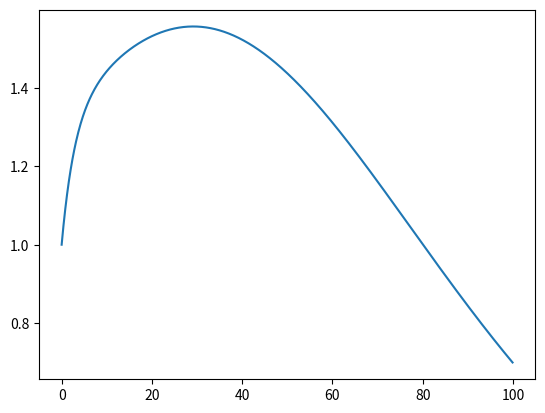

This figure's Python source:
from __future__ import absolute_import
from __future__ import division
from __future__ import print_function

import numpy as np
import pandas as pd
import scipy as sp
from scipy.integrate import odeint
import matplotlib.pyplot as plt


class SEIARV():
    """
    Suspected-Exposed-Symptomatic Infected-Asymptomatic Infected
    -Recovered-Vaccinated Model
    """

    def __init__(self, ctrl_C=None, ctrl_D=None, waning_rate=None, water_input_C=None, water_input_D=None,
                 travel=None, travel_V=None, vac_plan_C=None, vac_plan_D=None,
                 initS_C=100, initE_C=1, initA_C=1, initI_C=1, initR1_C=0, initR2_C=0,
                 initV_C=0, initE_C_V=0, initA_C_V=0, initI_C_V=0, initR1_C_V=0, initR2_C_V=0,
                 initW_C=0, initM_C=100,
                 initS_D=1000, initE_D=1, initA_D=1, initI_D=1, initR1_D=0, initR2_D=0,
                 initV_D=0, initE_D_V=0, initA_D_V=0, initI_D_V=0, initR1_D_V=0, initR2_D_V=0,
                 initW_D=0, initM_D=100,
                 t0=0, dt=0.1, tend=200,
                 N_C=100, N_D=200,
                 beta_C=0.2, beta_D=0.22,
                 k_E=1 / 3, k_A=1 / 3, sigma=1 / 5.2, rho=0.18,
                 gamma_I=1 / 12, gamma_A=1 / 10, gamma_R=1 / 13,
                 p_0=100, p_E=0.1, p_A=0.1, p_R=0.1,
                 lambda_C=1, lambda_D=1,
                 nu=0.2, epsilon=0.5, rho_V=0.8, sigma_V=1 / 5, gamma_I_V=1 / 10, gamma_A_V=1 / 8, gamma_R_V=1 / 10,
                 p_1=50,
                 nature_birth_C=0, nature_birth_D=0, nature_death=0, vac_rate=0):
        self.ctrl_C = ctrl_C if ctrl_C is not None else lambda t: 1
        self.ctrl_D = ctrl_D if ctrl_D is not None else lambda t: 1
        self.waning_rate = waning_rate if waning_rate is not None else lambda t: 1
        self.water_input_C = water_input_C if water_input_C is not None else lambda t: 100
        self.water_input_D = water_input_D if water_input_D is not None else lambda t: 100
        self.travel = travel if travel is not None else lambda t: 0
        self.travel_V = travel_V if travel_V is not None else lambda t: 0
        self.vac_plan_C = vac_plan_C if vac_plan_C is not None else lambda t: 0
        self.vac_plan_D = vac_plan_D if vac_plan_D is not None else lambda t: 0
        # time-dependent function; Initial value; time; parameters; others
        self.initvalue = {"initS_C": initS_C, "initE_C": initE_C, "initA_C": initA_C, "initI_C": initI_C,
                          "initR1_C": initR1_C, "initR2_C": initR2_C,
                          "initV_C": initV_C, "initE_C_V": initE_C_V, "initA_C_V": initA_C_V, "initI_C_V": initI_C_V,
                          "initR1_C_V": initR1_C_V, "initR2_C_V": initR2_C_V, "initW_C": initW_C, "initM_C": initM_C,
                          "initS_D": initS_D, "initE_D": initE_D, "initA_D": initA_D, "initI_D": initI_D,
                          "initR1_D": initR1_D, "initR2_D": initR2_D,
                          "initV_D": initV_D, "initE_D_V": initE_D_V, "initA_D_V": initA_D_V, "initI_D_V": initI_D_V,
                          "initR1_D_V": initR1_D_V, "initR2_D_V": initR2_D_V, "initW_D": initW_D, "initM_D": initM_D}
        self.timepara = {"t0": t0, "dt": dt, "tend": tend}
        self.para = {"N_C": N_C, "N_D": N_D,
                     "beta_C": beta_C, "beta_D": beta_D,
                     "k_E": k_E, "k_A": k_A, "sigma": sigma, "rho": rho,
                     "gamma_I": gamma_I, "gamma_A": gamma_A, "gamma_R": gamma_R,
                     "p_0": p_0, "p_E": p_E, "p_A": p_A, "p_R": p_R,
                     "lambda_C": lambda_C, "lambda_D": lambda_D,
                     "nu": nu, "epsilon": epsilon, "rho_V": rho_V, "sigma_V": sigma_V,
                     "gamma_I_V": gamma_I_V, "gamma_A_V": gamma_A_V, "gamma_R_V": gamma_R_V, "p_1": p_1,
                     "nature_birth_C": nature_birth_C, "nature_birth_D": nature_birth_D, "nature_death": nature_death,
                     "vac_rate": vac_rate}

    # Compartment models
    @staticmethod
    def SEIARV_model(y, t, N_C=100, N_D=200,
                     beta_C=0.2, beta_D=0.22,
                     k_E=1 / 3, k_A=1 / 3, sigma=1 / 5.2, rho=0.18,
                     gamma_I=1 / 12, gamma_A=1 / 10, gamma_R=1 / 13,
                     p_0=100, p_E=0.1, p_A=0.1, p_R=0.1,
                     lambda_C=1, lambda_D=1,
                     nu=0.2, epsilon=0.5, rho_V=0.8, sigma_V=1 / 5, gamma_I_V=1 / 10, gamma_A_V=1 / 8, gamma_R_V=1 / 10,
                     p_1=50, nature_birth_C=0, nature_birth_D=0, nature_death=0, vac_rate=0):
        S_C, E_C, A_C, I_C, R1_C, R2_C, V_C, E_C_V, A_C_V, I_C_V, R1_C_V, R2_C_V, W_C, M_C, \
        S_D, E_D, A_D, I_D, R1_D, R2_D, V_D, E_D_V, A_D_V, I_D_V, R1_D_V, R2_D_V, W_D, M_D = y

        # time-dependent function
        SEIARV_1 = SEIARV()
        ctrl_C = SEIARV_1.ctrl_C  # input control function
        ctrl_D = SEIARV_1.ctrl_D
        waning_rate = SEIARV_1.waning_rate
        water_input_C = SEIARV_1.water_input_C
        water_input_D = SEIARV_1.water_input_D
        travel = SEIARV_1.travel
        travel_V = SEIARV_1.travel_V
        vac_plan_C = SEIARV_1.vac_plan_C
        vac_plan_D = SEIARV_1.vac_plan_D
        # Calculation
        N1_C = S_C + E_C + A_C + I_C + R1_C + R2_C
        N2_C = V_C + E_C_V + A_C_V + I_C_V + R1_C_V + R2_C_V
        N_stay_C = (1 - travel(t)) * N1_C + travel(t) * I_C + (1 - travel_V(t)) * N2_C + travel_V(t) * I_C_V
        N_stay_D = N_D + travel(t) * N1_C - travel(t) * I_C + travel_V(t) * N2_C - travel_V(t) * I_C_V

        ## non-vac individuals with infectiveness in University
        Infective_C = k_E * (1 - travel(t)) * E_C + k_A * (
                1 - travel(t)) * A_C + I_C
        ## vac individuals with infectiveness in University
        Infective_C_V = k_E * (1 - travel_V(t)) * E_C_V + k_A * (
                1 - travel_V(t)) * A_C_V + I_C_V
        ## non-vac individuals with infectiveness in Downtown
        Infective_D = k_E * (travel(t) * E_C + E_D) + k_A * (travel(t) * A_C + A_D) + I_D
        ## vac individuals with infectiveness in Dwontown
        Infective_D_V = k_E * (travel_V(t) * E_C_V + E_D_V) + k_A * (travel_V(t) * A_C_V + A_D_V) + I_D_V
        ## non-vac infection of students in university
        Infec_C = beta_C * ctrl_C(t) * (1 - travel(t)) * S_C * (Infective_C + nu * Infective_C_V) / N_stay_C
        ## non-vac infection of students in downtown
        Infec_D = beta_D * ctrl_D(t) * travel(t) * S_C * (Infective_D + nu * Infective_D_V) / N_stay_D
        ## vac infection of students in university
        Infec_C_V = epsilon * beta_C * ctrl_C(t) * (1 - travel_V(t)) * V_C * (
                Infective_C + nu * Infective_C_V) / N_stay_C
        ## vac infection of students in downtown
        Infec_D_V = epsilon * beta_D * ctrl_D(t) * travel_V(t) * V_C * (Infective_D + nu * Infective_D_V) / N_stay_D
        ## non-vac infection of downtown individuals
        down_Infec = beta_D * ctrl_D(t) * S_D * (Infective_D + nu * Infective_D_V) / N_stay_D
        ## vac infection of downtown individuals
        down_Infec_V = epsilon * beta_D * ctrl_D(t) * V_D * (Infective_D + nu * Infective_D_V) / N_stay_D
        ## Viral shedding in University
        shed_C = p_0 * (I_C + (1 - travel(t)) * (p_A * A_C + p_E * E_C + p_R * R1_C)) + p_1 * (
                I_C_V + (1 - travel_V(t)) * (p_A * A_C_V + p_E * E_C_V + p_R * R1_C_V))
        shed_D = p_0 * travel(t) * (p_A * A_C + p_E * E_C + p_R * R1_C) + p_1 * travel_V(t) * (
                p_A * A_C_V + p_E * E_C_V + p_R * R1_C_V) + p_0 * (
                         I_D + p_A * A_D + p_E * E_D + p_R * R1_D) + p_1 * (
                         I_D_V + p_A * A_D_V + p_E * E_D_V + p_R * R1_D_V)

        ## Choice of vaccination term phi(t)S or phi(t); vac_rate=0, phi(t); vac_rate=1, phi(t) S
        vac_C = vac_plan_C(t) * (vac_rate * S_C + 1 - vac_rate)
        vac_D = vac_plan_D(t) * (vac_rate * S_D + 1 - vac_rate)

        # dydt
        dS_C = nature_birth_C - Infec_C - Infec_D - vac_C - nature_death * S_C
        dE_C = Infec_C + Infec_D - sigma * E_C - nature_death * E_C
        dA_C = rho * sigma * E_C - gamma_A * A_C - nature_death * A_C
        dI_C = (1 - rho) * sigma * E_C - gamma_I * I_C - nature_death * I_C
        dR1_C = gamma_A * A_C + gamma_I * I_C - gamma_R * R1_C - nature_death * R1_C
        dR2_C = gamma_R * R1_C - nature_death * R2_C
        dV_C = vac_C - Infec_C_V - Infec_D_V - nature_death * V_C
        dE_C_V = Infec_C_V + Infec_D_V - sigma_V * E_C_V - nature_death * E_C_V
        dA_C_V = rho_V * sigma_V * E_C_V - gamma_A_V * A_C_V - nature_death * A_C_V
        dI_C_V = (1 - rho_V) * sigma_V * E_C_V - gamma_I_V * I_C_V - nature_death * I_C_V
        dR1_C_V = gamma_A_V * A_C_V + gamma_I_V * I_C_V - gamma_R_V * R1_C_V - nature_death * R1_C_V
        dR2_C_V = gamma_R_V * R1_C_V - nature_death * R2_C_V
        dW_C = shed_C / M_C - waning_rate(t) * W_C
        dM_C = water_input_C(t) - lambda_C * M_C
        dS_D = nature_birth_D - down_Infec - vac_D - nature_death * S_D
        dE_D = down_Infec - sigma * E_D - nature_death * E_D
        dA_D = rho * sigma * E_D - gamma_A * A_D - nature_death * A_D
        dI_D = (1 - rho) * sigma * E_D - gamma_I * I_D - nature_death * I_D
        dR1_D = gamma_A * A_D + gamma_I * I_D - gamma_R * R1_D - nature_death * R1_D
        dR2_D = gamma_R * R1_D - nature_death * R2_D
        dV_D = vac_D - down_Infec_V - nature_death * V_D
        dE_D_V = down_Infec_V - sigma_V * E_D_V - nature_death * E_D_V
        dA_D_V = rho_V * sigma_V * E_D_V - gamma_A_V * A_D_V - nature_death * A_D_V
        dI_D_V = (1 - rho_V) * sigma_V * E_D_V - gamma_I_V * I_D_V - nature_death * I_D_V
        dR1_D_V = gamma_A_V * A_D_V + gamma_I_V * I_D_V - gamma_R_V * R1_D_V - nature_death * R1_D_V
        dR2_D_V = gamma_R_V * R1_D_V - nature_death * R2_D_V
        dW_D = shed_D / M_D - waning_rate(t) * W_D
        dM_D = water_input_D(t) - lambda_D * M_D
        return np.array(
            [dS_C, dE_C, dA_C, dI_C, dR1_C, dR2_C, dV_C, dE_C_V, dA_C_V, dI_C_V, dR1_C_V, dR2_C_V, dW_C, dM_C,
             dS_D, dE_D, dA_D, dI_D, dR1_D, dR2_D, dV_D, dE_D_V, dA_D_V, dI_D_V, dR1_D_V, dR2_D_V, dW_D, dM_D])

    # Solving the model by odeint
    def ode_sol(self):
        init_value = [self.initvalue[i] for i in self.initvalue.keys()]
        # print("Initial Value:", init_value)
        tspan = np.arange(self.timepara["t0"], self.timepara["tend"], self.timepara["dt"])  # time span
        # print("Tspan:", tspan)
        para = tuple([self.para[i] for i in self.para.keys()])  # args
        # print("Parameters:", para)
        sol = odeint(self.SEIARV_model, init_value, tspan, para, )
        return {"tspan": tspan, "solution": sol}


class SEIARV_one():
    """
    One region Suspected-Exposed-Symptomatic Infected-Asymptomatic Infected
    -Recovered-Vaccinated Model
    """

    def __init__(self, ctrl=None, waning_rate=None, water_input=None,
                 vac_plan=None, diagnosed=None, diagnosed_V=None,
                 initS=100, initE=1, initA=1, initI=1, initD=0, initR1=0, initR2=0,
                 initV=0, initE_V=0, initA_V=0, initI_V=0, initD_V=0, initR1_V=0, initR2_V=0,
                 initW=0, initM=100,
                 t0=0, dt=0.1, tend=200,
                 N=100,
                 beta=0.2,
                 k_E=1 / 3, k_A=1 / 3, sigma=1 / 5.2, rho=0.18,
                 gamma_I=1 / 12, gamma_A=1 / 10, gamma_R=1 / 13, gamma_D=1 / 10,
                 p_0=100, p_E=0.1, p_A=0.1, p_R=0.1,
                 lambda_0=1,
                 nu=0.2, epsilon=0.5, rho_V=0.8, sigma_V=1 / 5, gamma_I_V=1 / 10, gamma_A_V=1 / 8, gamma_R_V=1 / 10,
                 gamma_D_V=1 / 10,
                 p_1=50,
                 nature_birth=0, nature_death=0, vac_rate=0, diag_rate=1):
        self.ctrl = ctrl if ctrl is not None else lambda t: 1
        self.waning_rate = waning_rate if waning_rate is not None else lambda t: 1
        self.water_input = water_input if water_input is not None else lambda t: 100
        self.vac_plan = vac_plan if vac_plan is not None else lambda t: 0
        self.diagnosed = diagnosed if diagnosed is not None else lambda t: 0
        self.diagnosed_V = diagnosed_V if diagnosed_V is not None else lambda t: 0
        # time-dependent function; Initial value; time; parameters; others
        self.initvalue = {"initS": initS, "initE": initE, "initA": initA, "initI": initI, "initD": initD,
                          "initR1": initR1, "initR2": initR2,
                          "initV": initV, "initE_V": initE_V, "initA_V": initA_V, "initI_V": initI_V,
                          "initD_V": initD_V,
                          "initR1_V": initR1_V, "initR2_V": initR2_V, "initW": initW, "initM": initM}
        self.timepara = {"t0": t0, "dt": dt, "tend": tend}
        self.para = {"N": N,
                     "beta": beta,
                     "k_E": k_E, "k_A": k_A, "sigma": sigma, "rho": rho,
                     "gamma_I": gamma_I, "gamma_A": gamma_A, "gamma_R": gamma_R, "gamma_D": gamma_D,
                     "p_0": p_0, "p_E": p_E, "p_A": p_A, "p_R": p_R,
                     "lambda_0": lambda_0,
                     "nu": nu, "epsilon": epsilon, "rho_V": rho_V, "sigma_V": sigma_V,
                     "gamma_I_V": gamma_I_V, "gamma_A_V": gamma_A_V, "gamma_R_V": gamma_R_V, "gamma_D_V": gamma_D_V,
                     "p_1": p_1,
                     "nature_birth": nature_birth, "nature_death": nature_death,
                     "vac_rate": vac_rate, "diag_rate": diag_rate}

    # Compartment models
    @staticmethod
    def SEIARV_one_model(y, t, N=100,
                         beta=0.2,
                         k_E=1 / 3, k_A=1 / 3, sigma=1 / 5.2, rho=0.18,
                         gamma_I=1 / 12, gamma_A=1 / 10, gamma_R=1 / 13, gamma_D=1 / 10,
                         p_0=100, p_E=0.1, p_A=0.1, p_R=0.1,
                         lambda_0=1,
                         nu=0.2, epsilon=0.5, rho_V=0.8, sigma_V=1 / 5, gamma_I_V=1 / 10, gamma_A_V=1 / 8,
                         gamma_D_V=1 / 10,
                         gamma_R_V=1 / 10,
                         p_1=50, nature_birth=0, nature_death=0, vac_rate=0, diag_rate=1):
        S, E, A, I, D, R1, R2, V, E_V, A_V, I_V, D_V, R1_V, R2_V, W, M, = y

        # time-dependent function
        SEIARV_1 = SEIARV_one()
        ctrl = SEIARV_1.ctrl  # input control function
        waning_rate = SEIARV_1.waning_rate
        water_input = SEIARV_1.water_input
        diagnosed = SEIARV_1.diagnosed
        diagnosed_V = SEIARV_1.diagnosed_V
        vac_plan = SEIARV_1.vac_plan
        # Calculation
        N1 = S + E + A + I + D + R1 + R2
        N2 = V + E_V + A_V + I_V + D_V + R1_V + R2_V
        N_stay = N1 + N2

        ## non-vac individuals with infectiveness in University
        Infective = k_E * E + k_A * A + I
        ## vac individuals with infectiveness in University
        Infective_V = k_E * E_V + k_A * A_V + I_V
        ## non-vac infection of students in university
        Infec = beta * ctrl(t) * S * (Infective + nu * Infective_V) / N_stay
        ## vac infection of students in university
        Infec_V = epsilon * beta * ctrl(t) * V * (
                Infective + nu * Infective_V) / N_stay
        ## Viral shedding in University
        shed = p_0 * (I + D + p_A * A + p_E * E + p_R * R1) + p_1 * (
                I_V + D_V + p_A * A_V + p_E * E_V)

        ## Choice of vaccination term phi(t)S or phi(t); vac_rate=0, phi(t); vac_rate=1, phi(t) S
        vac = vac_plan(t) * (vac_rate * S + 1 - vac_rate)
        diag_A = diagnosed(t) * (diag_rate * A + 1 - diag_rate)
        diag_I = diagnosed(t) * (diag_rate * I + 1 - diag_rate)
        diag_A_V = diagnosed_V(t) * (diag_rate * A_V + 1 - diag_rate)
        diag_I_V = diagnosed_V(t) * (diag_rate * I_V + 1 - diag_rate)

        # dydt
        dS = nature_birth - Infec - vac - nature_death * S
        dE = Infec - sigma * E - nature_death * E
        dA = rho * sigma * E - gamma_A * A - nature_death * A - diag_A
        dI = (1 - rho) * sigma * E - gamma_I * I - nature_death * I - diag_I
        dD = diag_A + diag_I - gamma_D * D
        dR1 = gamma_D * D + gamma_A * A + gamma_I * I - gamma_R * R1 - nature_death * R1
        dR2 = gamma_R * R1 - nature_death * R2
        dV = vac - Infec_V - nature_death * V
        dE_V = Infec_V - sigma_V * E_V - nature_death * E_V
        dA_V = rho_V * sigma_V * E_V - gamma_A_V * A_V - nature_death * A_V - diag_A_V
        dI_V = (1 - rho_V) * sigma_V * E_V - gamma_I_V * I_V - nature_death * I_V - diag_I_V
        dD_V = diag_A_V + diag_I_V - gamma_D_V * D_V
        dR1_V = gamma_D_V * D_V + gamma_A_V * A_V + gamma_I_V * I_V - gamma_R_V * R1_V - nature_death * R1_V
        dR2_V = gamma_R_V * R1_V - nature_death * R2_V
        dW = shed / M - waning_rate(t) * W
        dM = water_input(t) - lambda_0 * M
        return np.array(
            [dS, dE, dA, dI, dD, dR1, dR2, dV, dE_V, dA_V, dI_V, dD_V, dR1_V, dR2_V, dW, dM])

    # Solving the model by odeint
    def ode_sol(self):
        init_value = [self.initvalue[i] for i in self.initvalue.keys()]
        # print("Initial Value:", init_value)
        tspan = np.arange(self.timepara["t0"], self.timepara["tend"], self.timepara["dt"])  # time span
        # print("Tspan:", tspan)
        para = tuple([self.para[i] for i in self.para.keys()])  # args
        # print("Parameters:", para)
        sol = odeint(self.SEIARV_one_model, init_value, tspan, para, )
        return {"tspan": tspan, "solution": sol}


class SEIARW():
    """
     Suspected-Exposed-Symptomatic Infected-Asymptomatic Infected
    -Recovered-Wastewater Model
    """

    def __init__(self, ctrl=None,
                 initS=100, initE=1, initA=1, initI=1, initD=0, initR1=0, initR2=0, initW=0, initH=0,
                 t0=0, dt=0.1, tend=100,
                 N=100,
                 beta=0.2,
                 k_E=1 / 3, k_A=1 / 3, sigma=1 / 5.2, rho=0.3,
                 gamma_I=1 / 10, gamma_A=1 / 10, gamma_R=1 / 13, gamma_D=1/10,
                 detecting_A=0.1, detacting_I=0.1,
                 p_0=100, p_E=0.1, p_A=0.1, p_R=0.1, p_D=0.1,
                 water_volume=3000, waning_rate=1,
                 nature_birth=0, nature_death=0):
        self.ctrl = ctrl if ctrl is not None else lambda t: 1
        # time-dependent function; Initial value; time; parameters; others
        self.initvalue = {"initS": initS, "initE": initE, "initA": initA, "initI": initI, "initD": initD,
                          "initR1": initR1, "initR2": initR2,
                          "initW": initW, "initH":initH}
        self.timepara = {"t0": t0, "dt": dt, "tend": tend}
        self.para = {"ctrl": self.ctrl,
                     "N": N,
                     "beta": beta,
                     "k_E": k_E, "k_A": k_A, "sigma": sigma, "rho": rho,
                     "gamma_I": gamma_I, "gamma_A": gamma_A, "gamma_R": gamma_R, "gamma_D": gamma_D,
                     "detecting_A": detecting_A, "detecting_I": detacting_I,
                     "p_0": p_0, "p_E": p_E, "p_A": p_A, "p_R": p_R,"p_D":p_D,
                     "nature_birth": nature_birth, "nature_death": nature_death,
                     "water-volume": water_volume, "waning_rate": waning_rate
                     }

    def BRN(self):
        R_0 = self.para["beta"] * ((1 - self.para["rho"]) / (self.para["gamma_I"] + self.para["detecting_I"])
                                   + self.para["k_A"] * self.para["rho"] / (
                                           self.para["gamma_A"] + self.para["detecting_A"])
                                   + self.para["k_E"] / self.para["sigma"])
        return R_0

    # Compartment models
    @staticmethod
    def SEIARW_model(y, t, ctrl=None, N=100,
                     beta=0.2,
                     k_E=1 / 3, k_A=1 / 3, sigma=1 / 5.2, rho=0.18,
                     gamma_I=1 / 12, gamma_A=1 / 10, gamma_R=1 / 13, gamma_D=0,
                     d_A=0.1, d_I=0.1,
                     p_0=100, p_E=0.1, p_A=0.1, p_R=0.1, p_D=0,
                     nature_birth=0, nature_death=0, M=3000, delta=1):
        S, E, A, I, D, R1, R2, W, H= y


        # time-dependent function
        # ctrl = SEIARW_1.ctrl  # input control function
        # Calculation
        ## non-vac individuals with infectiveness in University
        ctrl1 = ctrl if ctrl is not None else lambda t: 1
        Infec = beta * ctrl1(t) * S * (k_E * E + k_A * A + I) / N

        # dydt
        dS = nature_birth - Infec - nature_death * S
        dE = Infec - sigma * E - nature_death * E
        dA = rho * sigma * E - gamma_A * A - nature_death * A - d_A * A
        dI = (1 - rho) * sigma * E - gamma_I * I - nature_death * I - d_I * I
        dD = d_A * A + d_I * I- gamma_D *D
        dR1 = gamma_D *D + gamma_A * A + gamma_I * I - gamma_R * R1 - nature_death * R1
        dR2 = gamma_R * R1 - nature_death * R2
        dW = p_0 * (I + p_D*D + p_A * A + p_E * E + p_R * R1) / M - delta * W
        dH = d_A * A + d_I * I
        return np.array(
            [dS, dE, dA, dI, dD, dR1, dR2, dW, dH])

    # Solving the model by odeint
    def ode_sol(self):
        init_value = [self.initvalue[i] for i in self.initvalue.keys()]
        # print("Initial Value:", init_value)
        tspan = np.arange(self.timepara["t0"], self.timepara["tend"], self.timepara["dt"])
        CRN = (self.para["beta"] * ((1 - self.para["rho"]) / (self.para["gamma_I"] + self.para["detecting_I"])
                                   + self.para["k_A"] * self.para["rho"] / (
                                           self.para["gamma_A"] + self.para["detecting_A"])
                                   + self.para["k_E"] / self.para["sigma"]))*self.ctrl(tspan)# time span
        # print("Tspan:", tspan)
        para = tuple([self.para[i] for i in self.para.keys()])  # args
        # print("Parameters:", para)
        sol = odeint(self.SEIARW_model, init_value, tspan, para, )
        Midvalue = np.zeros(len(sol[:, 8]))
        Midvalue[0]=self.initvalue["initH"]
        Midvalue[1:] = sol[:, 8][:-1]
        daily_confirmed = sol[:, 8] - Midvalue
        return {"tspan": tspan, "solution": sol, "newlyconfirmed": daily_confirmed,"crn":CRN}


if __name__ == '__main__':
    # ctrl = lambda t: 0.1 + 0.1 * np.sin(2 * np.pi * t)
    test_SEIARW = SEIARW(k_E=0.3, k_A=0.3)
    A = test_SEIARW.ode_sol()
    R_0 = test_SEIARW.BRN()
    print(R_0)
    plt.plot(A["tspan"], A["solution"][:, 1])
    plt.show()
